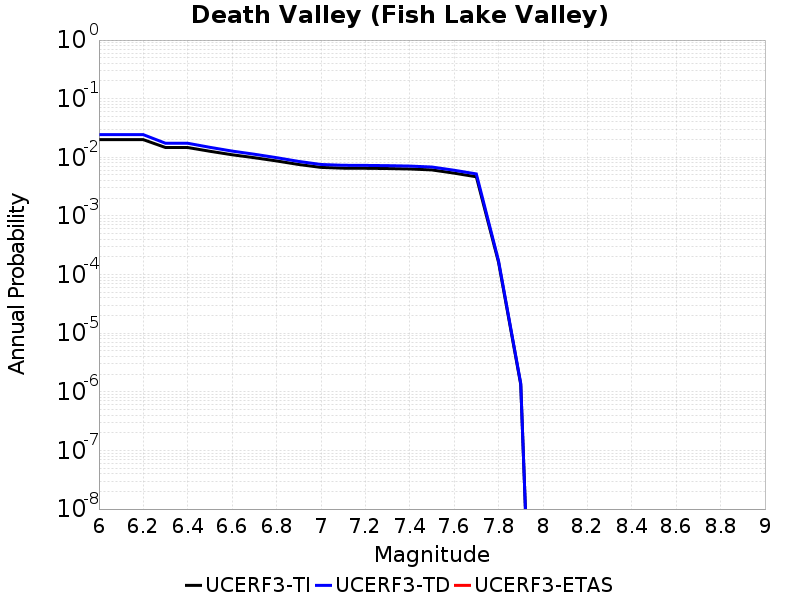

The file beside this chart, header and first rows:
Magnitude, UCERF3-TI Prob, UCERF3-TD Prob, UCERF3-ETAS Prob
6.0, 0.02, 0.02433, 0.0
6.1, 0.02, 0.02433, 0.0
6.2, 0.02, 0.02433, 0.0
6.3, 0.01469, 0.01736, 0.0
6.4, 0.01469, 0.01736, 0.0
6.5, 0.01268, 0.0148, 0.0
6.6, 0.01105, 0.01277, 0.0
6.7, 0.009844, 0.01129, 0.0
6.8, 0.008672, 0.009862, 0.0
6.9, 0.00754, 0.008505, 0.0
7.0, 0.00673, 0.007548, 0.0
7.1, 0.006524, 0.00731, 0.0
7.2, 0.006496, 0.007278, 0.0
7.3, 0.006433, 0.007208, 0.0
7.4, 0.006326, 0.007088, 0.0
7.5, 0.00609, 0.006828, 0.0
7.6, 0.00537, 0.006017, 0.0
7.7, 0.004653, 0.00521, 0.0
7.8, 1.6215823E-4, 1.7127219E-4, 0.0
7.9, 1.3353102E-6, 1.3923685E-6, 0.0
